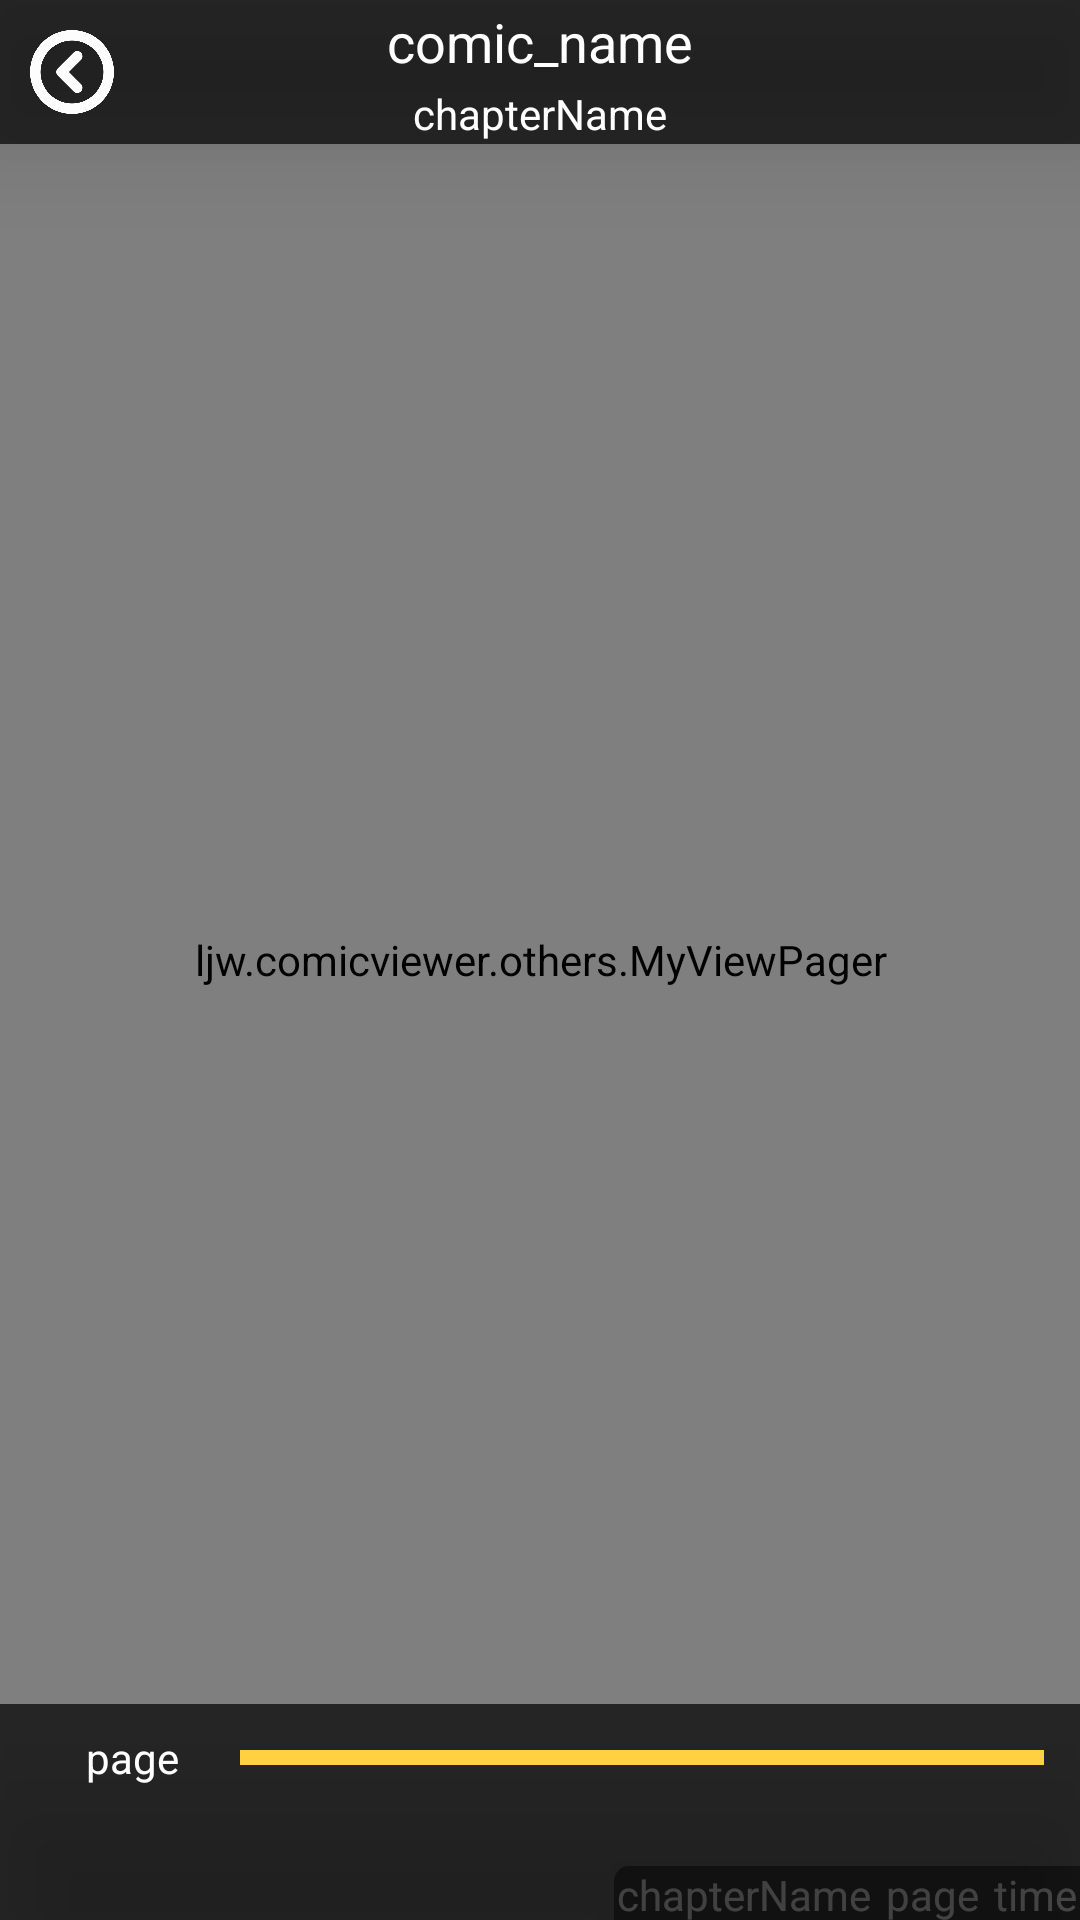

Android layout source for this screen:
<!-- AndroidManifest.xml: application theme AppTheme -->
<!-- res/layout/activity_comic_reader_main.xml -->
<?xml version="1.0" encoding="utf-8"?>
<RelativeLayout xmlns:android="http://schemas.android.com/apk/res/android"
    xmlns:app="http://schemas.android.com/apk/res-auto"
    xmlns:tools="http://schemas.android.com/tools"
    android:id="@+id/activity_comic_reader_main"
    android:layout_width="match_parent"
    android:layout_height="match_parent"
    android:background="@color/black">

    <RelativeLayout
        android:orientation="horizontal"
        android:layout_width="match_parent"
        android:layout_height="wrap_content"
        android:id="@+id/read_viewer_head"
        android:layout_alignParentTop="true"
        android:elevation="20dp"
        android:background="@color/black_b2">

        <ImageView
            android:layout_width="48dp"
            android:layout_height="48dp"
            android:src="@drawable/img_back_white"
            android:id="@+id/read_viewer_back"
            android:layout_weight="1"
            android:padding="10dp"
            android:onClick="onBack"
            android:adjustViewBounds="false"
            android:elevation="24dp" />

        <LinearLayout
            android:orientation="vertical"
            android:layout_width="match_parent"
            android:layout_height="48dp"
            android:layout_marginLeft="48dp"
            android:layout_marginRight="48dp">

            <TextView
                android:text="comic_name"
                android:layout_width="match_parent"
                android:id="@+id/read_viewer_comic_name"
                android:gravity="center_vertical|center_horizontal"
                android:layout_height="28dp"
                android:textSize="18sp"
                style="@style/read_viewer_text"
                android:ellipsize="end"/>

            <TextView
                android:text="chapterName"
                android:layout_width="match_parent"
                android:layout_height="20dp"
                android:id="@+id/read_viewer_comic_chapter_name"
                android:gravity="center_vertical|center_horizontal"
                style="@style/read_viewer_text"/>

        </LinearLayout>

    </RelativeLayout>

    <RelativeLayout
        android:layout_height="30dp"
        android:layout_alignParentBottom="false"
        android:elevation="22dp"
        android:layout_above="@+id/read_viewer_tools"
        android:layout_centerInParent="true"
        android:layout_marginBottom="10dp"
        android:gravity="center_vertical|center_horizontal"
        android:layout_width="120dp">

        <TextView
            android:text="seekbar_page"
            android:layout_width="match_parent"
            android:layout_height="match_parent"
            android:id="@+id/read_viewer_seekbar_tips"
            android:textColor="@color/white"
            android:textSize="18sp"
            android:background="@drawable/shape_circular"
            android:paddingLeft="10dp"
            android:paddingRight="10dp"
            android:visibility="gone"
            android:gravity="center_vertical|center_horizontal" />
    </RelativeLayout>


    <RelativeLayout
        android:layout_width="match_parent"
        android:layout_height="match_parent"
        android:orientation="vertical"
        android:fitsSystemWindows="false"
        android:id="@+id/read_viewer_container">

        <ljw.comicviewer.others.MyViewPager
            android:id="@+id/view_pager"
            android:layout_width="match_parent"
            android:layout_height="match_parent"
            tools:visibility="visible"
            android:fitsSystemWindows="false" />

        <android.support.v7.widget.RecyclerView
            android:id="@+id/rv_picture"
            android:layout_width="match_parent"
            android:layout_height="match_parent"
            android:orientation="vertical"
            tools:visibility="gone"
            app:layoutManager="LinearLayoutManager"
            tools:listitem="@layout/item_read_viewer"/>
    </RelativeLayout>

    <RelativeLayout
        android:layout_width="match_parent"
        android:layout_height="72dp"
        android:layout_alignParentBottom="true"
        android:elevation="12dp"
        android:id="@+id/read_viewer_tools">

        <RelativeLayout
            android:layout_width="match_parent"
            android:layout_height="match_parent"
            android:id="@+id/read_viewer_can_not_click">

        </RelativeLayout>

        <LinearLayout
            android:orientation="vertical"
            android:layout_width="match_parent"
            android:id="@+id/read_viewer_all_tools"
            android:layout_alignParentBottom="true"
            android:layout_height="match_parent"
            android:elevation="20dp"
            android:background="@color/black_b2">

            <RelativeLayout
                android:orientation="horizontal"
                android:layout_width="match_parent"
                android:layout_height="match_parent"
                android:layout_weight="1"
                android:elevation="24dp">

                <TextView
                    android:text="page"
                    android:layout_width="56dp"
                    android:layout_height="match_parent"
                    android:id="@+id/read_viewer_tools_page"
                    android:textColor="@color/white"
                    android:gravity="center"
                    android:layout_marginLeft="16dp" />

                <SeekBar
                    android:layout_width="match_parent"
                    android:layout_height="wrap_content"
                    android:id="@+id/read_viewer_seekBar"
                    android:maxHeight="5.0dp"
                    android:minHeight="5.0dp"
                    android:layout_toRightOf="@id/read_viewer_tools_page"
                    android:progressDrawable="@drawable/seekbar_bg"
                    android:thumb="@drawable/seekbar_thumb"
                    android:layout_centerInParent="true"
                    android:paddingRight="12dp"
                    android:paddingLeft="8dp" />
            </RelativeLayout>

            <LinearLayout
                android:orientation="horizontal"
                android:layout_width="match_parent"
                android:layout_height="match_parent"
                android:layout_weight="1"
                android:elevation="24dp"
                android:paddingTop="4dp"
                android:paddingBottom="4dp">

                <ImageView
                    android:layout_width="wrap_content"
                    android:layout_height="match_parent"
                    app:srcCompat="@drawable/img_score"
                    android:id="@+id/imageView"
                    android:layout_weight="1"
                    android:adjustViewBounds="true" />

                <ImageView
                    android:layout_width="wrap_content"
                    android:layout_height="match_parent"
                    app:srcCompat="@drawable/img_score"
                    android:id="@+id/imageView2"
                    android:layout_weight="1"
                    android:adjustViewBounds="true" />

                <ImageView
                    android:layout_width="wrap_content"
                    android:layout_height="match_parent"
                    app:srcCompat="@drawable/img_score"
                    android:id="@+id/imageView3"
                    android:layout_weight="1"
                    android:adjustViewBounds="true" />

                <ImageView
                    android:layout_width="wrap_content"
                    android:layout_height="match_parent"
                    app:srcCompat="@drawable/img_score"
                    android:id="@+id/imageView4"
                    android:layout_weight="1"
                    android:adjustViewBounds="true" />

                <ImageView
                    android:layout_width="wrap_content"
                    android:layout_height="match_parent"
                    app:srcCompat="@drawable/img_read_options"
                    android:id="@+id/imageView5"
                    android:layout_weight="1"
                    android:adjustViewBounds="true" />

            </LinearLayout>
        </LinearLayout>
    </RelativeLayout>

    <RelativeLayout
        android:layout_width="match_parent"
        android:layout_height="match_parent"
        android:id="@+id/read_viewer_mask"
        android:elevation="24dp"
        android:visibility="gone">

    </RelativeLayout>

    <LinearLayout
        android:orientation="horizontal"
        android:layout_width="wrap_content"
        android:id="@+id/read_viewer_status"
        android:layout_height="18dp"
        android:layout_alignParentBottom="true"
        android:layout_alignParentRight="true"
        android:elevation="10dp"
        android:background="@drawable/shape_corner_up_left"
        android:paddingLeft="1dp"
        android:paddingRight="1dp">

        <TextView
            android:text="chapterName"
            android:layout_width="wrap_content"
            android:layout_height="wrap_content"
            android:id="@+id/read_viewer_chapter_name"
            android:layout_weight="1"
            android:maxWidth="200dp"
            android:ellipsize="end"
            style="@style/read_viewer_text"/>

        <TextView
            android:text="page"
            android:layout_width="wrap_content"
            android:layout_height="wrap_content"
            android:id="@+id/read_viewer_page"
            android:layout_weight="1"
            android:textColor="@color/white"
            android:layout_marginLeft="5dp"
            android:layout_marginRight="5dp" />

        <TextView
            android:text="time"
            android:layout_width="wrap_content"
            android:layout_height="wrap_content"
            android:id="@+id/read_viewer_time"
            android:layout_weight="1"
            android:textColor="@color/white" />

    </LinearLayout>

</RelativeLayout>
<!-- res/layout/item_read_viewer.xml (included above) -->
<?xml version="1.0" encoding="utf-8"?>
<RelativeLayout xmlns:android="http://schemas.android.com/apk/res/android"
    xmlns:tools="http://schemas.android.com/tools"
    android:id="@+id/activity_read_viewer"
    android:layout_width="match_parent"
    android:layout_height="match_parent"
    tools:background="@color/black">

    <uk.co.senab.photoview.PhotoView
        android:id="@+id/iv_picture"
        android:layout_width="match_parent"
        android:layout_height="match_parent"/>

    <com.gc.materialdesign.views.ProgressBarCircularIndeterminate
        android:id="@+id/progress_bar"
        android:layout_width="60dp"
        android:layout_height="60dp"
        android:layout_centerInParent="true"
        android:background="@color/white"/>
    <ImageView
        android:id="@+id/btn_refresh"
        android:layout_width="40dp"
        android:layout_height="40dp"
        android:visibility="gone"
        android:layout_centerInParent="true"
        android:src="@drawable/ico_refresh"/>

</RelativeLayout>
<!-- resources referenced by this layout -->
<resources>
  <color name="black">#000000</color>
  <color name="black_b2">#b2000000</color>
  <color name="white">#ffffffff</color>
  <!-- drawable ico_refresh: png bitmap (drawable-xhdpi, 34339 bytes) -->
  <!-- drawable img_back_white: png bitmap (drawable-xhdpi, 35536 bytes) -->
  <!-- drawable img_read_options: png bitmap (drawable-xhdpi, 952 bytes) -->
  <!-- drawable seekbar_bg (drawable) -->
  <?xml version="1.0" encoding="utf-8"?>
  <layer-list xmlns:android="http://schemas.android.com/apk/res/android">
      
      <item android:id="@android:id/background">
          <shape>
              <solid android:color="#FFFFD042" />
          </shape>
      </item>
      
      <item android:id="@android:id/secondaryProgress">
          <clip>
              <shape>
                  <solid android:color="#FFFFFFFF" />
              </shape>
          </clip>
      </item>
      
      <item android:id="@android:id/progress">
          <clip>
              <shape>
                  <solid android:color="@color/holo_red_light" />
              </shape>
          </clip>
      </item>
  </layer-list>
  <!-- drawable seekbar_thumb (drawable) -->
  <?xml version="1.0" encoding="utf-8"?>
  <selector xmlns:android="http://schemas.android.com/apk/res/android">
      
      <item android:state_pressed="true"
          android:drawable="@drawable/seekbar_thumb_dn" />
  
      
      <item android:drawable="@drawable/seekbar_thumb_up" />
  
  </selector>
  <!-- drawable shape_circular (drawable) -->
  <?xml version="1.0" encoding="utf-8"?>
  <shape xmlns:android="http://schemas.android.com/apk/res/android">
      <solid android:color="@color/black_shadow" />
      <corners android:topLeftRadius="200dp"
          android:topRightRadius="200dp"
          android:bottomRightRadius="200dp"
          android:bottomLeftRadius="200dp"/>
      
  </shape>
  <!-- drawable shape_corner_up_left (drawable) -->
  <?xml version="1.0" encoding="utf-8"?>
  <shape xmlns:android="http://schemas.android.com/apk/res/android">
      <solid android:color="@color/black_shadow" />
      <corners android:topLeftRadius="5dp"/>
      
  </shape>
  <style name="read_viewer_text">
          <item name="android:maxLines">1</item>
          <item name="android:textColor">@color/white</item>
      </style>
  <style name="AppTheme" parent="Theme.AppCompat.Light.DarkActionBar">
  
      </style>
  <color name="holo_red_light">#ffff4444</color>
  <color name="black_shadow">#75000000</color>
</resources>
